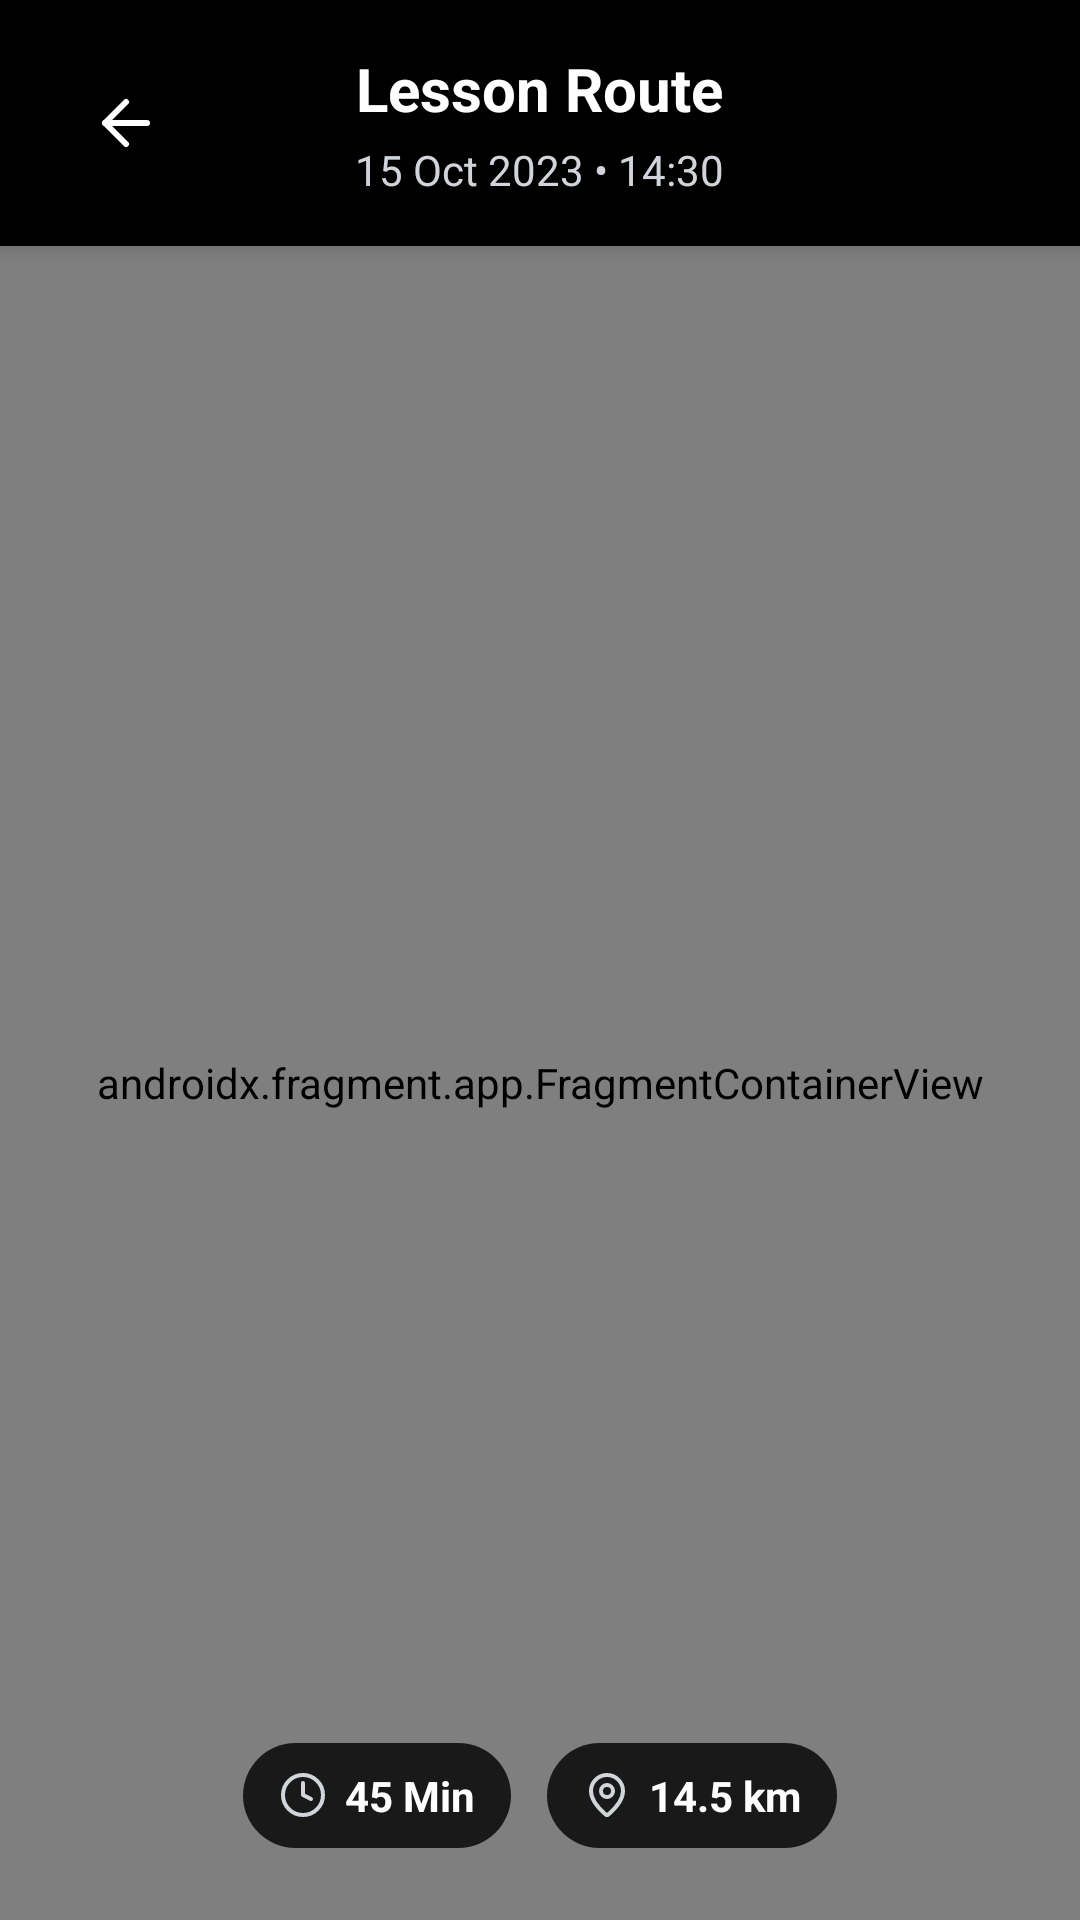

This screen was rendered from an Android layout file. Write that file and the resources it references.
<!-- AndroidManifest.xml: application theme Theme.Learn2Drive -->
<!-- res/layout/fragment_lesson_track.xml -->
<?xml version="1.0" encoding="utf-8"?>
<FrameLayout xmlns:android="http://schemas.android.com/apk/res/android"
    xmlns:app="http://schemas.android.com/apk/res-auto"
    xmlns:tools="http://schemas.android.com/tools"
    android:layout_width="match_parent"
    android:layout_height="match_parent"
    android:background="#FFFFFF"
    tools:context=".Fragments.LessonTrackFragment">

    <LinearLayout
        android:layout_width="match_parent"
        android:layout_height="match_parent"
        android:orientation="vertical">

        <LinearLayout
            android:layout_width="match_parent"
            android:layout_height="wrap_content"
            android:background="#000000"
            android:elevation="4dp"
            android:orientation="vertical"
            android:paddingStart="24dp"
            android:paddingTop="16dp"
            android:paddingEnd="24dp"
            android:paddingBottom="16dp">

            <RelativeLayout
                android:layout_width="match_parent"
                android:layout_height="wrap_content">

                <ImageView
                    android:id="@+id/btnBack"
                    android:layout_width="36dp"
                    android:layout_height="36dp"
                    android:layout_alignParentStart="true"
                    android:layout_centerVertical="true"
                    android:background="?attr/selectableItemBackgroundBorderless"
                    android:clickable="true"
                    android:contentDescription="Back"
                    android:focusable="true"
                    android:padding="6dp"
                    android:src="@drawable/ic_arrow_left"
                    app:tint="#FFFFFF" />

                <LinearLayout
                    android:layout_width="wrap_content"
                    android:layout_height="wrap_content"
                    android:layout_centerInParent="true"
                    android:gravity="center_horizontal"
                    android:orientation="vertical">

                    <TextView
                        android:id="@+id/tvTrackTitle"
                        android:layout_width="wrap_content"
                        android:layout_height="wrap_content"
                        android:text="Lesson Route"
                        android:textColor="#FFFFFF"
                        android:textSize="20sp"
                        android:textStyle="bold" />

                    <TextView
                        android:id="@+id/tvLessonDateTime"
                        android:layout_width="wrap_content"
                        android:layout_height="wrap_content"
                        android:layout_marginTop="4dp"
                        android:text="15 Oct 2023 • 14:30"
                        android:textColor="#D1D5DB"
                        android:textSize="14sp" />
                </LinearLayout>
            </RelativeLayout>
        </LinearLayout>

        <FrameLayout
            android:layout_width="match_parent"
            android:layout_height="0dp"
            android:layout_weight="1"
            android:background="#E5E7EB">

            <androidx.fragment.app.FragmentContainerView
                android:id="@+id/mapFragment"
                android:name="com.google.android.gms.maps.SupportMapFragment"
                android:layout_width="match_parent"
                android:layout_height="match_parent" />

            <LinearLayout
                android:layout_width="wrap_content"
                android:layout_height="wrap_content"
                android:layout_gravity="bottom|center_horizontal"
                android:layout_marginBottom="24dp"
                android:orientation="horizontal">

                <LinearLayout
                    android:id="@+id/llDurationBadge"
                    android:layout_width="wrap_content"
                    android:layout_height="wrap_content"
                    android:layout_marginEnd="12dp"
                    android:background="@drawable/bg_pill_black_translucent"
                    android:gravity="center_vertical"
                    android:orientation="horizontal"
                    android:paddingStart="12dp"
                    android:paddingTop="8dp"
                    android:paddingEnd="12dp"
                    android:paddingBottom="8dp">

                    <ImageView
                        android:layout_width="16dp"
                        android:layout_height="16dp"
                        android:src="@drawable/ic_clock"
                        app:tint="#D1D5DB" />

                    <TextView
                        android:id="@+id/tvTrackDuration"
                        android:layout_width="wrap_content"
                        android:layout_height="wrap_content"
                        android:layout_marginStart="6dp"
                        android:text="45 Min"
                        android:textColor="#FFFFFF"
                        android:textSize="14sp"
                        android:textStyle="bold"/>
                </LinearLayout>

                <LinearLayout
                    android:id="@+id/llDistanceBadge"
                    android:layout_width="wrap_content"
                    android:layout_height="wrap_content"
                    android:background="@drawable/bg_pill_black_translucent"
                    android:gravity="center_vertical"
                    android:orientation="horizontal"
                    android:paddingStart="12dp"
                    android:paddingTop="8dp"
                    android:paddingEnd="12dp"
                    android:paddingBottom="8dp">

                    <ImageView
                        android:layout_width="16dp"
                        android:layout_height="16dp"
                        android:src="@drawable/ic_map_pin"
                        app:tint="#D1D5DB" />

                    <TextView
                        android:id="@+id/tvTrackDistance"
                        android:layout_width="wrap_content"
                        android:layout_height="wrap_content"
                        android:layout_marginStart="6dp"
                        android:text="14.5 km"
                        android:textColor="#FFFFFF"
                        android:textSize="14sp"
                        android:textStyle="bold"/>
                </LinearLayout>
            </LinearLayout>
        </FrameLayout>
    </LinearLayout>

    <FrameLayout
        android:id="@+id/trackLoadingOverlay"
        android:layout_width="match_parent"
        android:layout_height="match_parent"
        android:background="#80FFFFFF"
        android:clickable="true"
        android:focusable="true"
        android:visibility="gone">

        <ProgressBar
            android:layout_width="wrap_content"
            android:layout_height="wrap_content"
            android:layout_gravity="center"
            android:indeterminateTint="#000000" />
    </FrameLayout>

</FrameLayout>
<!-- resources referenced by this layout -->
<resources>
  <!-- drawable bg_pill_black_translucent (drawable) -->
  <?xml version="1.0" encoding="utf-8"?>
  
  <shape xmlns:android="http://schemas.android.com/apk/res/android">
      <solid android:color="#CC000000" /> <corners android:radius="24dp" />
  </shape>
  <!-- drawable ic_arrow_left (drawable) -->
  <vector xmlns:android="http://schemas.android.com/apk/res/android"
      android:width="24dp"
      android:height="24dp"
      android:viewportWidth="24"
      android:viewportHeight="24">
    <path
        android:pathData="m12,19 l-7,-7 7,-7"
        android:strokeLineJoin="round"
        android:strokeWidth="2"
        android:fillColor="#00000000"
        android:strokeColor="#000000"
        android:strokeLineCap="round"/>
    <path
        android:pathData="M19,12H5"
        android:strokeLineJoin="round"
        android:strokeWidth="2"
        android:fillColor="#00000000"
        android:strokeColor="#000000"
        android:strokeLineCap="round"/>
  </vector>
  <!-- drawable ic_clock (drawable) -->
  <vector xmlns:android="http://schemas.android.com/apk/res/android"
      android:width="24dp"
      android:height="24dp"
      android:viewportWidth="24"
      android:viewportHeight="24">
    <path
        android:pathData="M12,12m-10,0a10,10 0,1 1,20 0a10,10 0,1 1,-20 0"
        android:strokeLineJoin="round"
        android:strokeWidth="2"
        android:fillColor="#00000000"
        android:strokeColor="#000000"
        android:strokeLineCap="round"/>
    <path
        android:pathData="M12,6v6l4,2"
        android:strokeLineJoin="round"
        android:strokeWidth="2"
        android:fillColor="#00000000"
        android:strokeColor="#000000"
        android:strokeLineCap="round"/>
  </vector>
  <!-- drawable ic_map_pin (drawable) -->
  <vector xmlns:android="http://schemas.android.com/apk/res/android"
      android:width="24dp"
      android:height="24dp"
      android:viewportWidth="24"
      android:viewportHeight="24">
    <path
        android:pathData="M20,10c0,4.993 -5.539,10.193 -7.399,11.799a1,1 0,0 1,-1.202 0C9.539,20.193 4,14.993 4,10a8,8 0,0 1,16 0"
        android:strokeLineJoin="round"
        android:strokeWidth="2"
        android:fillColor="#00000000"
        android:strokeColor="#000000"
        android:strokeLineCap="round"/>
    <path
        android:pathData="M12,10m-3,0a3,3 0,1 1,6 0a3,3 0,1 1,-6 0"
        android:strokeLineJoin="round"
        android:strokeWidth="2"
        android:fillColor="#00000000"
        android:strokeColor="#000000"
        android:strokeLineCap="round"/>
  </vector>
  <style name="Theme.Learn2Drive" parent="Base.Theme.Learn2Drive" />
  <style name="Base.Theme.Learn2Drive" parent="Theme.Material3.DayNight.NoActionBar">
          
          
      </style>
</resources>
